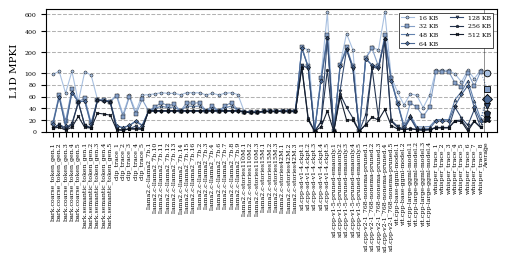

This figure's Python source: (Note: this script raises an exception after producing the figure.)
import os
import shutil
import numpy as np
import matplotlib.pyplot as plt
from matplotlib.ticker import MultipleLocator

# ── Raw Data Table ────────────────────────────────────────────────────────────
raw_table = """
bark.coarse_token_gen.1	97.8546	15.2822	9.94498	13.2076	6.15692	6.25267	6.05497
bark.coarse_token_gen.2	108.385	63.1519	59.7933	59.0277	12.9911	11.4386	7.78871
bark.coarse_token_gen.3	66.0007	18.2955	12.0892	9.21678	6.34256	3.99141	2.82896
bark.coarse_token_gen.4	108.145	72.7511	68.5927	66.6246	14.329	12.0386	7.69765
bark.coarse_token_gen.5	51.1999	50.8515	50.69	50.6388	50.5523	50.1182	26.18
bark.semantic_token_gen.1	105.467	57.7362	52.5382	52.9344	12.2023	10.7035	7.41758
bark.semantic_token_gen.2	96.7576	15.1482	9.78177	13.3586	6.50621	6.54829	6.3478
bark.semantic_token_gen.3	54.989	54.5887	54.3727	54.2972	53.8762	53.684	31.7494
bark.semantic_token_gen.4	53.8895	53.515	53.3205	53.2573	52.9314	52.6897	30.2031
bark.semantic_token_gen.5	51.8568	51.5014	51.3334	51.2743	51.1194	50.7042	28.2896
clip_trace_1	63.2752	60.7407	9.35122	10.1238	4.15248	3.9651	3.6585
clip_trace_2	29.9136	25.5796	7.68642	6.48535	2.73036	2.60724	2.60134
clip_trace_3	62.1888	59.7775	10.6435	10.7151	5.27445	5.08879	4.84807
clip_trace_4	34.2292	29.4853	18.7913	17.5326	9.71732	5.60272	4.38017
clip_trace_5	62.4806	54.9864	11.3776	10.3597	4.81252	4.66516	4.53088
llama2.c-llama2_7b.1	63.2311	35.6978	35.5557	35.5538	35.553	35.553	35.5529
llama2.c-llama2_7b.10	64.5749	42.4239	39.5796	35.608	35.5715	35.5715	35.5715
llama2.c-llama2_7b.11	66.7769	49.622	43.9105	35.6528	35.5976	35.5975	35.5975
llama2.c-llama2_7b.12	65.3595	44.4713	40.804	35.6267	35.5837	35.5837	35.5837
llama2.c-llama2_7b.13	65.4774	47.0722	42.4339	35.6744	35.6221	35.6221	35.6221
llama2.c-llama2_7b.14	62.9676	35.6627	35.558	35.5571	35.5537	35.5535	35.5535
llama2.c-llama2_7b.15	66.7458	49.6786	43.9136	35.6563	35.5988	35.5988	35.5988
llama2.c-llama2_7b.16	66.4192	48.4814	43.1881	35.6451	35.5925	35.5925	35.5925
llama2.c-llama2_7b.2	66.3906	49.6212	43.8582	35.6181	35.5573	35.5569	35.5568
llama2.c-llama2_7b.3	62.874	35.6896	35.5563	35.5552	35.5521	35.5518	35.5517
llama2.c-llama2_7b.4	65.4358	44.4787	40.8088	35.6265	35.5837	35.5837	35.5837
llama2.c-llama2_7b.6	62.8751	35.6897	35.5562	35.5548	35.5516	35.5509	35.5509
llama2.c-llama2_7b.7	65.6205	44.5539	40.8506	35.6279	35.5839	35.5839	35.5839
llama2.c-llama2_7b.8	66.6455	49.6599	43.9138	35.6566	35.5989	35.5988	35.5988
llama2.c-llama2_7b.9	63.2669	36.8872	36.2676	35.5815	35.5561	35.5554	35.5553
llama2.c-stories110M.1	33.85	33.8306	33.825	33.8226	33.7351	33.7193	33.697
llama2.c-stories110M.2	33.4043	33.3768	33.3721	33.3639	33.0752	33.0578	33.0354
llama2.c-stories110M.3	33.4118	33.3634	33.3505	33.3471	33.0526	33.0293	33.0076
llama2.c-stories15M.1	34.7235	34.7098	34.7079	34.7074	34.7055	34.7022	34.693
llama2.c-stories15M.2	34.6993	34.6856	34.6734	34.6688	34.6658	34.6615	34.6506
llama2.c-stories15M.3	34.7243	34.7132	34.7109	34.6976	34.691	34.6875	34.6789
llama2.c-stories42M.1	35.0607	35.0019	35.0014	35.0012	35.0004	34.9989	34.9957
llama2.c-stories42M.2	35.0684	35.0052	35.0045	35.0043	35.0034	35.002	34.9989
llama2.c-stories42M.3	35.0678	35.0055	35.0036	35.0032	35.0024	35.0009	34.9978
sd.cpp-sd-v1-4.ckpt.1	247.993	247.446	240.192	239.397	140.16	131.514	124.842
sd.cpp-sd-v1-4.ckpt.2	223.107	132.371	127.807	127.781	121.088	23.1605	19.9616
sd.cpp-sd-v1-4.ckpt.3	0.95041	0.933325	0.92615	0.92232	0.9214	0.9214	0.9214
sd.cpp-sd-v1-4.ckpt.4	93.3634	91.1958	89.0528	86.3528	17.3715	15.8101	8.20468
sd.cpp-sd-v1-4.ckpt.5	619.377	367.237	336.264	333.195	332.838	114.205	35.5334
sd.cpp-v1-5-pruned-emaonly.1	0.967145	0.933725	0.92645	0.922355	0.9214	0.9214	0.9214
sd.cpp-v1-5-pruned-emaonly.2	141.431	140.818	136.722	136.136	70.2349	64.0489	58.8227
sd.cpp-v1-5-pruned-emaonly.3	379.2	255.423	233.725	230.216	225.005	41.7363	20.1513
sd.cpp-v1-5-pruned-emaonly.4	223.327	131.825	127.771	127.771	121.079	23.3209	19.8933
sd.cpp-v1-5-pruned-emaonly.5	0.950105	0.933385	0.92651	0.922195	0.9212	0.9212	0.9212
sd.cpp-v2-1_768-nonema-pruned.1	172.683	170.165	169.659	169.568	28.9854	12.4374	12.153
sd.cpp-v2-1_768-nonema-pruned.2	245.901	237.686	139.18	136.491	130.26	123.465	25.1849
sd.cpp-v2-1_768-nonema-pruned.3	223.399	132.077	127.808	127.78	121.103	23.4594	19.967
sd.cpp-v2-1_768-nonema-pruned.4	620.319	362.438	332.42	329.787	329.489	329.489	37.9783
sd.cpp-v2-1_768-nonema-pruned.5	92.8969	90.8814	88.794	86.2057	19.621	18.063	10.3318
vit.cpp-base-ggml-model.1	67.3049	49.7613	48.1917	48.0978	9.39614	7.22869	4.77746
vit.cpp-base-ggml-model.2	45.7751	10.781	7.80156	7.48348	4.48787	3.71519	3.68524
vit.cpp-large-ggml-model.1	64.5447	49.3172	28.2415	25.3109	23.0883	5.59873	4.87915
vit.cpp-large-ggml-model.2	62.0886	42.0119	8.37359	5.49824	4.09861	3.76677	3.70333
vit.cpp-large-ggml-model.3	41.1908	26.4296	8.20974	4.68769	3.16436	2.98581	2.94929
vit.cpp-large-ggml-model.4	62.2702	41.8667	8.7544	5.36733	3.97978	3.66452	3.59146
whisper_trace_1	113.063	106.843	20.5518	18.3146	7.40443	7.14778	6.60074
whisper_trace_2	113.073	106.569	20.9593	18.132	7.37766	7.13122	6.59436
whisper_trace_3	113.063	106.88	20.7309	18.1729	7.42819	7.16395	6.60361
whisper_trace_4	98.256	83.1778	54.8485	44.4093	41.5339	19.0194	18.6117
whisper_trace_5	84.9536	76.8524	68.4756	63.6116	23.576	19.897	17.3117
whisper_trace_6	112.687	100.82	86.8236	78.6277	10.9775	5.07439	1.1338
whisper_trace_7	90.343	78.1718	51.9014	41.6222	37.5676	18.2436	17.6401
whisper_trace_8	113.055	106.574	22.4933	17.8516	7.49093	7.29171	7.39184
"""

cache_sizes = ["16 KB", "32 KB", "48 KB", "64 KB", "128 KB", "256 KB", "512 KB"]
workloads = []
data_rows = []

for line in raw_table.strip().split("\n"):
    if not line.strip():
        continue
    parts = line.strip().split("\t")
    workloads.append(parts[0].strip())
    data_rows.append([float(x.strip()) for x in parts[1:]])

data_arr = np.array(data_rows)  # shape (68, 7)
avg_row = np.mean(data_arr, axis=0)  # shape (7,)
plot_workloads = workloads + ["Average"]
plot_data = np.vstack([data_arr, avg_row])  # shape (69, 7)

# ── Styling Parameters (Thesis.ipynb / AGENTS.md) ──────────────────────────────
scale = 1.5
fig_width_pt = 240.94499
inches_per_pt = 1.0 / 72.27
golden_mean = 0.6
fig_width = fig_width_pt * inches_per_pt * scale  # ~5.0 inches
fig_height = fig_width * golden_mean * 0.95      # ~2.85 inches

# ── PLOT 1: All Workloads on X-axis, 7 Cache Sizes as Lines ─────────────────────
xp = [0.0, 100.0, 200.0, 400.0, 600.0, 650.0]
fp = [0.0, 0.48, 0.65, 0.82, 0.96, 1.00]

def forward(y):
    y = np.asarray(y, dtype=float)
    return np.interp(y, xp, fp)

def inverse(v):
    v = np.asarray(v, dtype=float)
    return np.interp(v, fp, xp)

# 7 shades from the blue-grey palette with distinct markers
colors_7 = ['#A8C0E0', '#85A0C8', '#6382AE', '#4A6894', '#364D73', '#253550', '#151F30']
markers_7 = ['o', 's', '^', 'D', 'v', 'p', 'X']
params = {
    'figure.dpi': 300,
    'backend': 'ps',
    'axes.labelsize': 5.0 * scale,
    'font.size': 3.0 * scale,
    'legend.fontsize': 3.0 * scale,
    'xtick.labelsize': 3.0 * scale,
    'ytick.labelsize': 3.0 * scale,
    'text.usetex': False,
    'font.family': 'serif',
    #'font.serif': ['Times', 'Times New Roman', 'Liberation Serif'],
    'patch.linewidth': 0.5,
    'patch.edgecolor': 'black',
    'figure.figsize': [fig_width, fig_width * golden_mean * 0.85],
    'figure.autolayout': True,
    'hatch.linewidth': 0.5,
    'hatch.color': 'black',
    'axes.grid': True,
    'axes.axisbelow': True,
    'axes.grid.axis': 'y',
    'grid.linestyle': '--',
    'grid.linewidth': 0.75,
    'grid.alpha': 0.3,
    'grid.color': 'black',
}
plt.rcParams.update(params)

fig, ax = plt.subplots()
ax.set_yscale('function', functions=(forward, inverse))

x_idx = np.arange(len(plot_workloads))

for i, (size_label, color, marker) in enumerate(zip(cache_sizes, colors_7, markers_7)):
    y_vals = plot_data[:, i]
    # Workloads 0..67
    ax.plot(x_idx[:-1], y_vals[:-1], label=size_label, color=color, marker=marker,
            markersize=2.2, markeredgecolor='black', markeredgewidth=0.3, linewidth=0.8)
    # Average point at index 68
    ax.plot(x_idx[-1:], y_vals[-1:], color=color, marker=marker,
            markersize=4.8, markeredgecolor='black', markeredgewidth=0.6)
    # Dotted connection to Average
    ax.plot(x_idx[-2:], y_vals[-2:], color=color, linestyle=':', linewidth=0.75)

# Vertical divider before Average
ax.axvline(x=len(plot_workloads) - 1.5, color='black', linestyle='-', linewidth=0.6, alpha=0.5)

# Ticks exactly as requested by user: 0, 20, 40, 60, 80, 100, then 200, 400, 600
y_ticks = [0, 20, 40, 60, 80, 100, 200, 400, 600]
ax.set_yticks(y_ticks)
ax.set_ylim(0, 650)

ax.set_ylabel('L1D MPKI')
#ax.set_xlabel('AI_ML Workload')
ax.set_xticks(x_idx)
ax.set_xticklabels(plot_workloads, rotation=90, ha='center')
ax.set_xlim(-1.0, len(plot_workloads) + 0.5)

ax.legend(loc='upper right', frameon=True, facecolor='white', edgecolor='black', framealpha=1.0, fancybox=False, ncol=2)

sample_dir = "../plots/cache_sensitivity/"
os.makedirs(sample_dir, exist_ok=True)

plt.savefig(os.path.join(sample_dir, 'l1d_mpki.png'), bbox_inches='tight')
#plt.savefig(os.path.join(sample_dir, 'distribution_of_bingo-l2_MSHR_Full_events.pdf'), bbox_inches='tight')
plt.close()

print("Successfully generated stacked bar sample plot with font size 15.")
